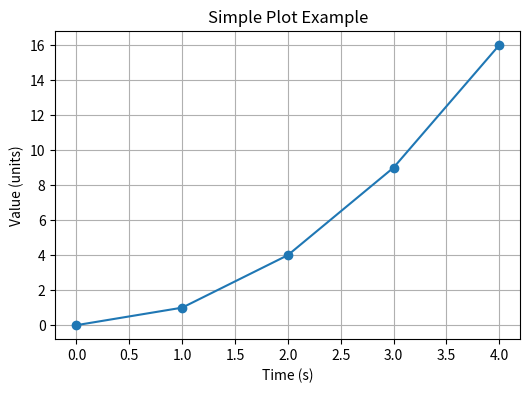
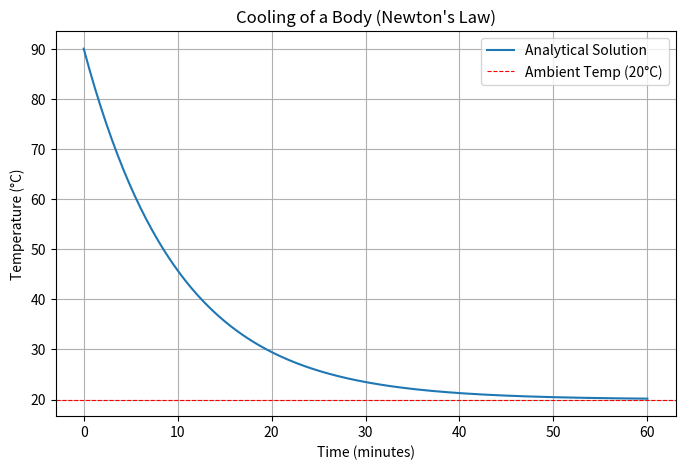
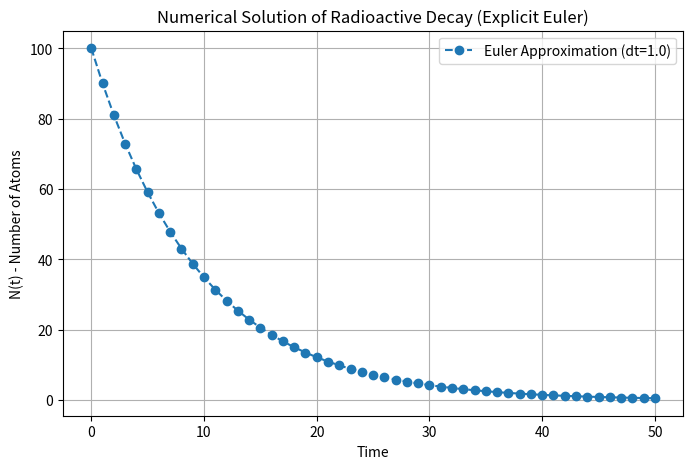
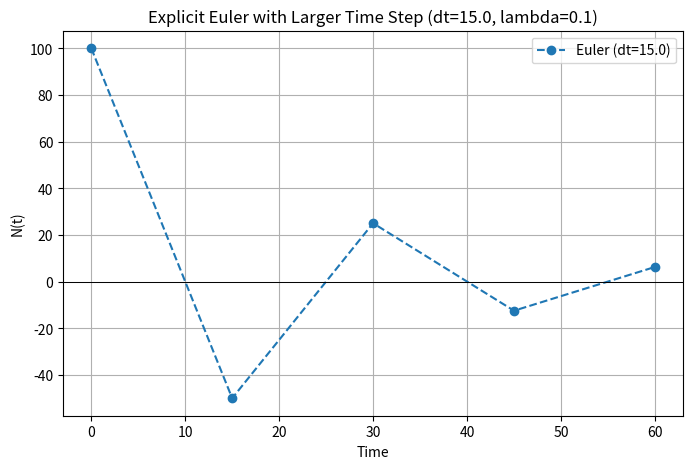
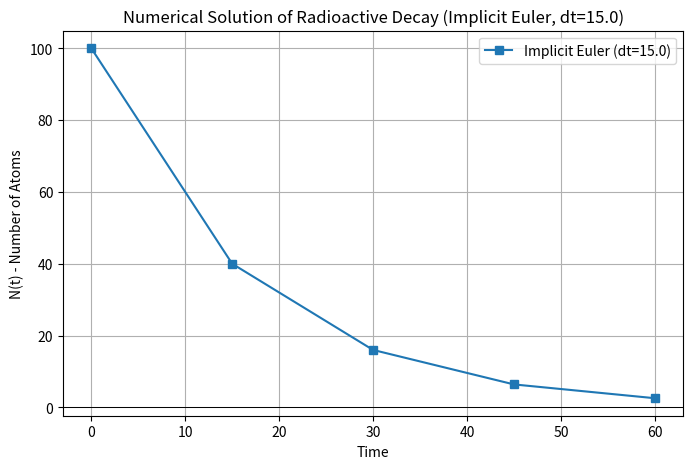
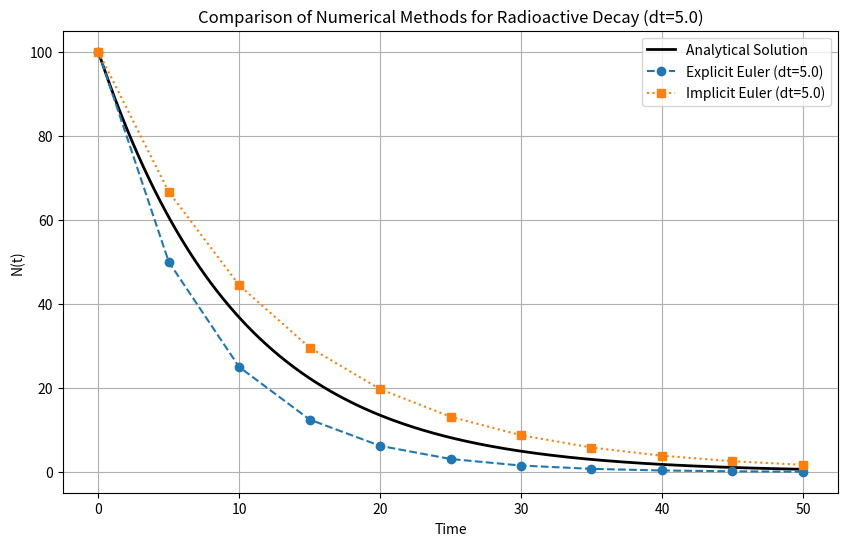
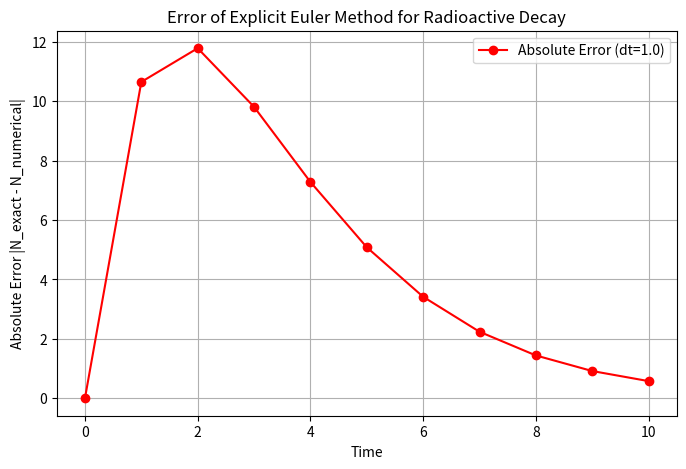
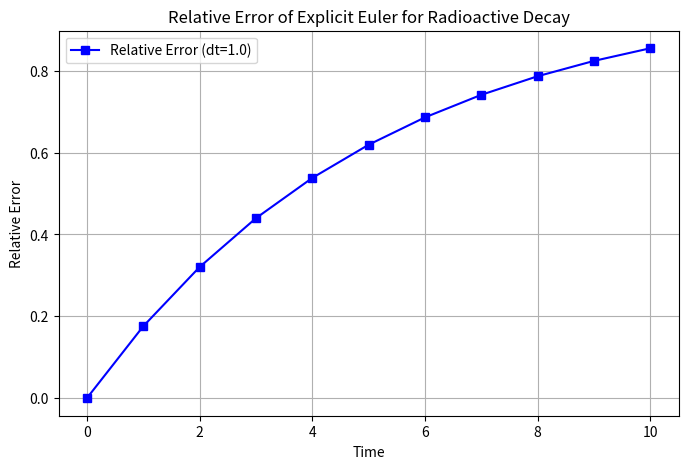

Reproduce these figures in Python, in order.
x = 3.0       # float
name = "rock" # string
is_hot = True # boolean

for i in range(5):
    print(i)

# Assigning different types of data to variables
an_integer = 42
a_float = 3.14159
a_string = "Hello, Geoscientists!"
a_boolean = True # Note the capital 'T'

# You can print them to see their values
print(an_integer)
print(a_float)
print(a_string)
print(a_boolean)

# Variables can be reassigned
x = 10
print("x is initially:", x)
x = "Now I'm a string!"
print("x is now:", x)

# This is a single-line comment
radius = 5 # radius of a circle in meters
# Comments can also be on the same line as code

# It's good practice to comment non-obvious parts of your code

# Creating a list of temperatures
temperatures = [15.5, 16.1, 15.8, 17.0]
print("Temperatures:", temperatures)

# Creating a list of rock types
rock_types = ["basalt", "granite", "shale"]
print("Rock Types:", rock_types)

# A list can contain mixed data types
mixed_data = [10, "andesite", 25.3, True]
print("Mixed Data:", mixed_data)

# An empty list
empty_list = []
print("Empty List:", empty_list)

print("Hello, Earth Scientists!") # Printing a simple string

year = 2024
print("Current year:", year) # Printing a string and a variable

# The temperatures list from before
print("Temperature readings:", temperatures) # Printing a list

# Printing multiple items with a custom separator
name = "Vesuvio"
elevation = 1281
print(name, elevation, "meters", sep=" - ") # Using sep argument

# Example of 'end' argument
print("This is line one.", end=" ")
print("This continues on the same line.")

# To see the numbers generated by range, we can convert it to a list
seq1 = list(range(5))
print("list(range(5)):", seq1)

seq2 = list(range(3, 8))
print("list(range(3, 8)):", seq2)

seq3 = list(range(10, 0, -2)) # Counting down
print("list(range(10, 0, -2)):", seq3)

# range() is often used in for loops (more on loops later in the course)
print("\nLooping with range:")
for i in range(3): # This will execute the indented block 3 times (for i=0, i=1, i=2)
    print("Iteration number:", i)

rock_samples = ["granite", "basalt", "shale", "sandstone", "marble"]
print("Rock Samples:", rock_samples)

# Accessing the first element
first_sample = rock_samples[0]
print("First sample (rock_samples[0]):", first_sample)

# Accessing the third element
third_sample = rock_samples[2]
print("Third sample (rock_samples[2]):", third_sample)

# You can also modify elements using their index (since lists are mutable)
rock_samples[0] = "gneiss"
print("Modified Rock Samples:", rock_samples)
print("New first sample:", rock_samples[0])

# This cell will cause an error if uncommented and run,
# because the list 'rock_samples' has indices from 0 to 4.
# print(rock_samples[5]) # IndexError: list index out of range
# print(rock_samples[-6])# IndexError: list index out of range

# To find the length of a list (number of items), use the len() function
num_samples = len(rock_samples)
print("Number of rock samples:", num_samples)
print("Last valid positive index:", num_samples - 1)

elements = ["Oxygen", "Silicon", "Aluminum", "Iron", "Calcium", "Sodium", "Potassium", "Magnesium"]
print("Common elements in Earth's crust:", elements)

# Accessing the last element
last_element = elements[-1]
print("Last element (elements[-1]):", last_element)

# Accessing the second-to-last element
second_last_element = elements[-2]
print("Second-to-last element (elements[-2]):", second_last_element)

measurements = [10.1, 12.5, 11.3, 13.0, 12.8, 10.9, 11.5, 14.2]
print("Original measurements:", measurements)

# Get elements from index 1 up to (but not including) index 4
sub_list1 = measurements[1:4]
print("measurements[1:4]:", sub_list1) # Expected: [12.5, 11.3, 13.0]

# Get elements from the beginning up to index 3 (exclusive)
sub_list2 = measurements[:3] # Omitting start means from the beginning
print("measurements[:3]:", sub_list2)  # Expected: [10.1, 12.5, 11.3]

# Get elements from index 2 to the end
sub_list3 = measurements[2:] # Omitting stop means until the end
print("measurements[2:]:", sub_list3)  # Expected: [11.3, 13.0, 12.8, 10.9, 11.5, 14.2]

# Create a copy of the entire list
full_copy = measurements[:]
print("measurements[:]:", full_copy)
print("Is full_copy the same object as measurements?", full_copy is measurements) # False, it's a new list (shallow copy)

numbers = [0, 1, 2, 3, 4, 5, 6, 7, 8, 9, 10]
print("Original numbers:", numbers)

# Get every second element from the beginning
every_other = numbers[::2] # Omitting start and stop, with step 2
print("numbers[::2]:", every_other) # Expected: [0, 2, 4, 6, 8, 10]

# Get elements from index 1 to 8 (exclusive), with a step of 3
stepped_slice = numbers[1:8:3]
print("numbers[1:8:3]:", stepped_slice) # Expected: [1, 4, 7]

# A common trick to reverse a list
reversed_list = numbers[::-1] # Step of -1 reverses the list
print("numbers[::-1]:", reversed_list)

# Using a negative step with start and stop
# Get elements from index 7 down to (but not including) index 2, in reverse
reverse_partial = numbers[7:2:-1]
print("numbers[7:2:-1]:", reverse_partial) # Expected: [7, 6, 5, 4, 3]

# 'a' is a name that points to a list object in memory
a = [1, 2, 3]
print("Initial list 'a':", a)
print("Memory address of the list 'a' points to:", id(a))

# When we do b = a, 'b' becomes another name pointing to the *exact same* list object
b = a
print("\nList 'b' after b = a:", b)
print("Memory address of the list 'b' points to:", id(b))

# We can check if 'a' and 'b' refer to the same object using the 'is' operator
print("\nAre 'a' and 'b' the same object?", a is b) # This will be True

# We have a and b pointing to the same list [1, 2, 3]
# (re-establishing for clarity if running cells independently)
a = [1, 2, 3]
b = a

print("Before modification:")
print("List a:", a)
print("List b:", b)

# Modify the list using the variable 'b'
b[0] = 5  # Change the first element of the list that b (and a) points to

print("\nAfter modifying b[0] = 5:")
print("List a:", a) # Output will show the change
print("List b:", b) # Output will also show the change

# Verify they are still the same object
print("\nAre 'a' and 'b' still the same object?", a is b)

# Example with immutable type (integer)
x_val = 10
y_val = x_val

print("x_val:", x_val, "id(x_val):", id(x_val))
print("y_val:", y_val, "id(y_val):", id(y_val)) # Often same ID due to Python's optimization for small integers

y_val = y_val + 5 # This creates a NEW integer object for 15, y_val now points to it

print("\nAfter y_val = y_val + 5:")
print("x_val:", x_val, "id(x_val):", id(x_val)) # x_val is unchanged
print("y_val:", y_val, "id(y_val):", id(y_val)) # y_val points to a new object/ID
print("Are x_val and y_val the same object?", x_val is y_val)

original_list = [10, 20, 30]
print("Original list:", original_list, "id:", id(original_list))

# Method 1: Slicing
copied_list_slice = original_list[:]
print("\nCopied (slice):", copied_list_slice, "id:", id(copied_list_slice))
print("Are original_list and copied_list_slice the same object?", original_list is copied_list_slice)

# Method 2: list() constructor
copied_list_constructor = list(original_list)
print("\nCopied (constructor):", copied_list_constructor, "id:", id(copied_list_constructor))
print("Are original_list and copied_list_constructor the same object?", original_list is copied_list_constructor)

# Method 3: .copy() method
copied_list_method = original_list.copy()
print("\nCopied (.copy()):", copied_list_method, "id:", id(copied_list_method))
print("Are original_list and copied_list_method the same object?", original_list is copied_list_method)

# Now, modify one of the copies
copied_list_slice[0] = 99
print("\nAfter modifying copied_list_slice[0] = 99:")
print("Original list:", original_list) # Should be unchanged
print("Copied (slice):", copied_list_slice) # Should show the change

import copy # Import the copy module

original_nested_list = [1, [2, 3], 4]
print("Original nested list:", original_nested_list)

# Shallow copy of a nested list
shallow_copied_nested_list = original_nested_list.copy()
print("\nShallow copied nested list:", shallow_copied_nested_list)

# Deep copy of a nested list
deep_copied_nested_list = copy.deepcopy(original_nested_list)
print("Deep copied nested list:", deep_copied_nested_list)

# Modify an element within the nested list of the shallow copy
shallow_copied_nested_list[1][0] = 999
print("\nAfter modifying shallow_copied_nested_list[1][0] = 999:")
print("Original nested list:", original_nested_list) # The inner list IS affected
print("Shallow copied nested list:", shallow_copied_nested_list)
print("Deep copied nested list:", deep_copied_nested_list) # The inner list is NOT affected

# Modify an element within the nested list of the deep copy
deep_copied_nested_list[1][0] = 777 # This was 999 from the shallow copy's modification if we used that as base
                                    # Let's reset the original inner list for clarity on deepcopy effect
original_nested_list[1][0] = 2 # Resetting original for next demo
deep_copied_nested_list_fresh = copy.deepcopy(original_nested_list)
deep_copied_nested_list_fresh[1][0] = 777

print("\nAfter resetting original and modifying deep_copied_nested_list_fresh[1][0] = 777:")
print("Original nested list:", original_nested_list) # The inner list is NOT affected
print("Deep copied nested list (fresh):", deep_copied_nested_list_fresh)

import numpy as np

import numpy as np # Ensure it's imported

# From a Python list
py_list_int = [1, 2, 3, 4, 5]
np_array_from_list = np.array(py_list_int)

print("Python list:", py_list_int)
print("NumPy array from list:", np_array_from_list)
print("Type of NumPy array:", type(np_array_from_list))
print("Data type (dtype) of the array:", np_array_from_list.dtype)

py_list_float = [1.0, 2.5, 3.14, 4.0]
np_array_float = np.array(py_list_float)
print("\nNumPy array from list of floats:", np_array_float)
print("Data type (dtype) of the float array:", np_array_float.dtype)

# NumPy will try to infer the most appropriate dtype.
# If the list contains mixed types that can be upcast (e.g., int and float),
# NumPy will promote all elements to the more general type (e.g., float).
mixed_list_numeric = [1, 2.5, 3]
np_array_mixed = np.array(mixed_list_numeric)
print("\nNumPy array from mixed list (int, float):", np_array_mixed)
print("Data type (dtype) of the mixed array:", np_array_mixed.dtype) # Will be float

# Examples of creating arrays with NumPy functions
zeros_array = np.zeros(5) # 1D array of 5 zeros
print("np.zeros(5):\n", zeros_array)

ones_matrix = np.ones((2, 3)) # 2x3 matrix of ones
print("\nnp.ones((2,3)):\n", ones_matrix)

full_array = np.full((2, 2), 7.5) # 2x2 matrix filled with 7.5
print("\nnp.full((2,2), 7.5):\n", full_array)

arange_array = np.arange(0, 10, 2) # Numbers from 0 to 8, with step 2
print("\nnp.arange(0, 10, 2):\n", arange_array)

linspace_array = np.linspace(0, 1, 5) # 5 evenly spaced numbers between 0 and 1 (inclusive)
print("\nnp.linspace(0, 1, 5):\n", linspace_array)

random_array = np.random.rand(3, 2) # 3x2 matrix of random numbers between [0,1)
print("\nnp.random.rand(3,2):\n", random_array)

# You can specify the dtype if needed
zeros_int_array = np.zeros((2,2), dtype=int)
print("\nnp.zeros((2,2), dtype=int):\n", zeros_int_array)
print("dtype:", zeros_int_array.dtype)

# Let's create a 2D example array (a matrix)
matrix_example = np.array([[1, 2, 3, 4],
                           [5, 6, 7, 8],
                           [9, 10, 11, 12]])

print("Example matrix:\n", matrix_example)
print("ndim (number of dimensions):", matrix_example.ndim)
print("shape (array dimensions):", matrix_example.shape)
print("size (total number of elements):", matrix_example.size)
print("dtype (data type of elements):", matrix_example.dtype)
print("itemsize (size in bytes of each element):", matrix_example.itemsize)

# 1D array
vector_example = np.arange(5)
print("\nVector example:\n", vector_example)
print("ndim:", vector_example.ndim)
print("shape:", vector_example.shape) # Note the tuple (5,) for 1D arrays
print("size:", vector_example.size)
print("dtype:", vector_example.dtype)

a = np.array([1, 2, 3, 4])
b = np.array([10, 20, 30, 40])

print("Array a:", a)
print("Array b:", b)

# Element-wise addition
sum_ab = a + b
print("\na + b  =", sum_ab)

# Element-wise subtraction
diff_ab = b - a
print("b - a  =", diff_ab)

# Element-wise multiplication
prod_ab = a * b
print("a * b  =", prod_ab)

# Element-wise division
div_ba = b / a
print("b / a  =", div_ba)

# Operations with a scalar
mult_scalar = a * 2
print("\na * 2  =", mult_scalar)

exp_scalar = a ** 2 # a squared, element-wise
print("a ** 2 =", exp_scalar)

# NumPy universal functions (ufuncs)
sqrt_a = np.sqrt(a) # Element-wise square root
print("\nnp.sqrt(a) =", sqrt_a)

exp_a = np.exp(a) # Element-wise exponential e^x
print("np.exp(a)  =", exp_a)

# Comparison with Python lists:
list_a = [1, 2, 3, 4]
list_b = [10, 20, 30, 40]

# list_a + list_b does NOT perform element-wise addition, but concatenation!
print("\nPython list concatenation: list_a + list_b =", list_a + list_b)

# To do element-wise addition with lists, you'd need a loop:
sum_lists_manual = []
for i in range(len(list_a)):
    sum_lists_manual.append(list_a[i] + list_b[i])
print("Manual element-wise sum of Python lists:", sum_lists_manual)
# Clearly less concise and much slower for large arrays compared to NumPy!

import matplotlib.pyplot as plt
import numpy as np # We'll use numpy for more advanced examples

# Simple data using Python lists
x_simple = [0, 1, 2, 3, 4]
y_simple = [0, 1, 4, 9, 16] # y = x^2

plt.figure(figsize=(6,4)) # Optional: sets the figure size
plt.plot(x_simple, y_simple, marker='o') # 'marker="o"' adds circles at data points
plt.xlabel("Time (s)")
plt.ylabel("Value (units)")
plt.title("Simple Plot Example")
plt.grid(True) # Adds a grid for better readability
plt.show()

import numpy as np
import matplotlib.pyplot as plt

# Parameters for the cooling equation
T_a = 20  # Ambient temperature (°C)
T_0 = 90  # Initial temperature of the body (°C)
k = 0.1   # Cooling constant (1/min)

# Time vector: from 0 to 60 minutes, with 300 points for a smooth curve
t_values = np.linspace(0, 60, 300)

# Analytical solution for temperature
T_analytical = T_a + (T_0 - T_a) * np.exp(-k * t_values)

# Plotting
plt.figure(figsize=(8, 5))
plt.plot(t_values, T_analytical, label='Analytical Solution')
plt.xlabel("Time (minutes)")
plt.ylabel("Temperature (°C)")
plt.title("Cooling of a Body (Newton's Law)")
plt.axhline(T_a, color='red', linestyle='--', linewidth=0.8, label=f'Ambient Temp ({T_a}°C)') # Plot ambient temp
plt.grid(True)
plt.legend()
plt.show()

import numpy as np
import matplotlib.pyplot as plt

# Parameters for radioactive decay
lambda_decay = 0.1  # Decay constant (e.g., 1/year)
N0 = 100           # Initial number of atoms
T_max = 50         # Total time to simulate (e.g., years)
dt = 1.0           # Time step (e.g., year)

# Time vector
time_points = np.arange(0, T_max + dt, dt) # Ensure T_max is included

# Initialize array for numerical solution
N_euler = np.zeros_like(time_points)
N_euler[0] = N0 # Set initial condition

# Euler method iteration
for n in range(len(time_points) - 1):
    N_euler[n+1] = N_euler[n] * (1 - lambda_decay * dt)

# Plotting the numerical solution
plt.figure(figsize=(8, 5))
plt.plot(time_points, N_euler, 'o--', label=f'Euler Approximation (dt={dt})') # 'o--' for markers and dashed line
plt.xlabel('Time')
plt.ylabel('N(t) - Number of Atoms')
plt.title('Numerical Solution of Radioactive Decay (Explicit Euler)')
plt.grid(True)
plt.legend()
plt.show()

# Note: This is purely a numerical result, not yet compared to the exact solution.

# Parameters (same N0, lambda_decay, T_max)
# lambda_decay = 0.1
# N0 = 100
# T_max = 50

# Try a larger time step, e.g., dt > 1/lambda_decay (1/0.1 = 10)
dt_large = 15.0 # This is > 1/lambda_decay

time_points_large_dt = np.arange(0, T_max + dt_large, dt_large)

N_euler_large_dt = np.zeros_like(time_points_large_dt)
N_euler_large_dt[0] = N0

for n in range(len(time_points_large_dt) - 1):
    N_euler_large_dt[n+1] = N_euler_large_dt[n] * (1 - lambda_decay * dt_large)

# Plotting
plt.figure(figsize=(8, 5))
plt.plot(time_points_large_dt, N_euler_large_dt, 'o--', label=f'Euler (dt={dt_large})')
plt.xlabel('Time')
plt.ylabel('N(t)')
plt.title(f'Explicit Euler with Larger Time Step (dt={dt_large}, lambda={lambda_decay})')
plt.axhline(0, color='black', linestyle='-', linewidth=0.7) # Zero line
plt.grid(True)
plt.legend()
plt.show()

# What happens to the solution? Does it remain physically meaningful?
# For lambda_decay = 0.1, the stability limit for non-negative values is dt <= 1/0.1 = 10.
# For dt = 15, (1 - 0.1 * 15) = 1 - 1.5 = -0.5. The solution will oscillate and become negative.

import numpy as np
import matplotlib.pyplot as plt

# Parameters (can be the same as before, or try different ones)
lambda_decay = 0.1  # Decay constant
N0 = 100           # Initial number of atoms
T_max = 50         # Total time to simulate
# dt_implicit = 1.0  # Time step (try varying this, e.g., dt_implicit = 15.0 like the unstable explicit case)
dt_implicit = 15.0 # Using the same large dt that was unstable for explicit Euler

time_points_implicit = np.arange(0, T_max + dt_implicit, dt_implicit)

# Initialize array for numerical solution
N_implicit = np.zeros_like(time_points_implicit)
N_implicit[0] = N0 # Set initial condition

# Implicit Euler method iteration
for n in range(len(time_points_implicit) - 1):
    N_implicit[n+1] = N_implicit[n] / (1 + lambda_decay * dt_implicit)

# Plotting the numerical solution
plt.figure(figsize=(8, 5))
plt.plot(time_points_implicit, N_implicit, 's-', label=f'Implicit Euler (dt={dt_implicit})') # 's-' for square markers
plt.xlabel('Time')
plt.ylabel('N(t) - Number of Atoms')
plt.title(f'Numerical Solution of Radioactive Decay (Implicit Euler, dt={dt_implicit})')
plt.axhline(0, color='black', linestyle='-', linewidth=0.7) # Zero line
plt.grid(True)
plt.legend()
plt.show()

# Notice that even with a large dt, the implicit Euler method remains stable and non-negative.

import numpy as np
import matplotlib.pyplot as plt

# Parameters
lambda_decay = 0.1
N0 = 100
T_max = 50
# Let's use a dt that might show differences clearly, but still stable for explicit
dt_compare = 5.0 # 1/lambda_decay = 10. dt_compare < 10, so explicit should be okay.

time_c = np.arange(0, T_max + dt_compare, dt_compare)
time_analytical_fine = np.linspace(0, T_max, 500) # Finer time for smooth analytical curve

# 1. Analytical Solution
N_analytical_c = N0 * np.exp(-lambda_decay * time_analytical_fine)

# 2. Explicit Euler
N_explicit_c = np.zeros_like(time_c)
N_explicit_c[0] = N0
for n in range(len(time_c) - 1):
    N_explicit_c[n+1] = N_explicit_c[n] * (1 - lambda_decay * dt_compare)

# 3. Implicit Euler
N_implicit_c = np.zeros_like(time_c)
N_implicit_c[0] = N0
for n in range(len(time_c) - 1):
    N_implicit_c[n+1] = N_implicit_c[n] / (1 + lambda_decay * dt_compare)

# Plotting
plt.figure(figsize=(10, 6))
plt.plot(time_analytical_fine, N_analytical_c, 'k-', label='Analytical Solution', linewidth=2)
plt.plot(time_c, N_explicit_c, 'o--', label=f'Explicit Euler (dt={dt_compare})', markersize=6)
plt.plot(time_c, N_implicit_c, 's:', label=f'Implicit Euler (dt={dt_compare})', markersize=6)

plt.xlabel('Time')
plt.ylabel('N(t)')
plt.title(f'Comparison of Numerical Methods for Radioactive Decay (dt={dt_compare})')
plt.grid(True)
plt.legend()
plt.show()

import numpy as np
import matplotlib.pyplot as plt

# Parameters for the radioactive decay problem
lambda_decay_error = 0.5  # Decay constant
N0_error = 100           # Initial number of atoms
T_max_error = 10         # Total time to simulate
dt_error = 1.0           # Time step

# Time vector
time_points_error = np.arange(0, T_max_error + dt_error, dt_error)

# 1. Analytical (Exact) Solution
N_exact_error = N0_error * np.exp(-lambda_decay_error * time_points_error)

# 2. Numerical Solution (Explicit Euler method)
N_numerical_euler = np.zeros_like(time_points_error)
N_numerical_euler[0] = N0_error # Set initial condition

for n in range(len(time_points_error) - 1): # Iterate up to len-1 to calculate N[n+1]
    N_numerical_euler[n+1] = N_numerical_euler[n] * (1 - lambda_decay_error * dt_error)
    # Or, more explicitly for clarity in this step:
    # N_numerical_euler[n+1] = N_numerical_euler[n] - lambda_decay_error * N_numerical_euler[n] * dt_error


# 3. Compute the absolute error
absolute_error = np.abs(N_exact_error - N_numerical_euler)

# 4. Plot the error
plt.figure(figsize=(8, 5))
plt.plot(time_points_error, absolute_error, 'r-o', label=f'Absolute Error (dt={dt_error})')
plt.xlabel('Time')
plt.ylabel('Absolute Error |N_exact - N_numerical|')
plt.title('Error of Explicit Euler Method for Radioactive Decay')
plt.legend()
plt.grid(True)
plt.show()

# You can also print the error values
# print("Time points:", time_points_error)
# print("Exact solution:", N_exact_error)
# print("Numerical solution (Euler):", N_numerical_euler)
# print("Absolute error:", absolute_error)

import numpy as np
import matplotlib.pyplot as plt

# We'll use the same parameters and solutions from the absolute error example
# If you are running this cell independently, uncomment and run the setup below:
#
# Parameters for the radioactive decay problem
# lambda_decay_error = 0.5  # Decay constant
# N0_error = 100           # Initial number of atoms
# T_max_error = 10         # Total time to simulate
# dt_error = 1.0           # Time step
#
# Time vector
# time_points_error = np.arange(0, T_max_error + dt_error, dt_error)
#
# 1. Analytical (Exact) Solution
# N_exact_error = N0_error * np.exp(-lambda_decay_error * time_points_error)
#
# 2. Numerical Solution (Explicit Euler method)
# N_numerical_euler = np.zeros_like(time_points_error)
# N_numerical_euler[0] = N0_error # Set initial condition
# for n in range(len(time_points_error) - 1):
#     N_numerical_euler[n+1] = N_numerical_euler[n] * (1 - lambda_decay_error * dt_error)
#
# Ensure N_exact_error and N_numerical_euler are defined from a previous cell if not re-running setup.
# For safety, we can check:
if 'N_exact_error' not in globals() or 'N_numerical_euler' not in globals():
    print("Error: N_exact_error or N_numerical_euler not defined. Please run the previous error calculation cell.")
else:
    # 3. Compute the relative error
    # We need to handle cases where N_exact_error might be zero to avoid division by zero.
    # A common approach is to add a very small number (epsilon) to the denominator,
    # or to set relative error to 0 or a large number where N_exact is zero.

    # Calculate absolute difference first
    abs_diff = np.abs(N_exact_error - N_numerical_euler)

    # Calculate relative error, handling potential division by zero
    # We create a copy of N_exact_error to avoid modifying it if we were to add epsilon
    denominator = np.abs(N_exact_error)
    relative_error = np.zeros_like(denominator) # Initialize with zeros

    # Calculate relative error only where the denominator is not too small
    # A common threshold for "too small" could be machine epsilon or a small fraction of N0
    small_threshold = 1e-9 * N0_error # Or np.finfo(float).eps

    non_zero_mask = denominator > small_threshold
    relative_error[non_zero_mask] = abs_diff[non_zero_mask] / denominator[non_zero_mask]

    # For cases where exact solution is very small or zero, relative error can be misleading or undefined.
    # If N_exact is truly zero and N_numerical is also zero, error is 0.
    # If N_exact is zero and N_numerical is not, relative error is infinite.
    # Here, if N_exact_error was zero (or very small), the mask handles it.
    # The slide's approach: rel_error[N_exact == 0] = 0 assumes if exact is 0, num is also 0 or error isn't critical.
    # Let's refine based on the slide's simplicity for N_exact == 0:
    if np.any(N_exact_error == 0): # If there are any exact zeros
        # Recompute with the slide's direct approach for those specific points
        # This is mostly for didactic purposes, the threshold approach is often more robust.
        exact_zeros_mask = (N_exact_error == 0)
        relative_error_slide_approach = np.copy(relative_error) # start with thresholded one

        # Where exact is zero, if numerical is also zero, error is 0.
        # If numerical is non-zero, relative error is technically infinite or very large.
        # The slide sets it to 0, which might imply these points are not of interest for relative error,
        # or that the absolute error is what matters there.
        # For this specific decay problem N_exact is never exactly 0 unless N0=0 or lambda is infinite.
        # However, it can get very small.

        # For a simpler implementation mirroring the slide (assuming N_exact won't be exactly zero unless N0 is):
        # If N_exact can be truly zero for t > 0 (not in this decay model unless N0=0),
        # one might plot absolute error or handle these points specifically.
        # The slide code `rel_error[N_exact == 0] = 0` is a practical choice if those points are rare
        # or if absolute error is zero there.
        # For our decay problem N_exact_error > 0 for N0 > 0.
        # So the simple division `abs_diff / np.abs(N_exact_error)` is usually safe IF N0 > 0.
        # The only point N_exact_error could be zero is if N0_error is 0.
        if N0_error == 0:
            relative_error = np.zeros_like(time_points_error) # All errors are zero
        else:
            relative_error = abs_diff / np.abs(N_exact_error) # Direct division as N_exact won't be 0

    # 4. Plot the relative error
    plt.figure(figsize=(8, 5))
    plt.plot(time_points_error, relative_error, 'b-s', label=f'Relative Error (dt={dt_error})') # 'b-s' for blue, solid line, square markers
    plt.xlabel('Time')
    plt.ylabel('Relative Error')
    plt.title('Relative Error of Explicit Euler for Radioactive Decay')
    plt.legend()
    plt.grid(True)
    # plt.ylim(0, max(0.1, np.max(relative_error[1:]*1.1))) # Optional: adjust y-axis if first point dominates
    plt.show()

    # print("Relative error:", relative_error)